Run: headless pygame with SDL's dummy video driver; simulated clock (each Clock.tick advances the game by its frame time, no real sleeping); random seed 0; keys injected as events and as key.get_pressed() state; mouse plan: one left click at the window centre at the start of phase 2, then a move to the lower-right quarter at the start of phase 3.
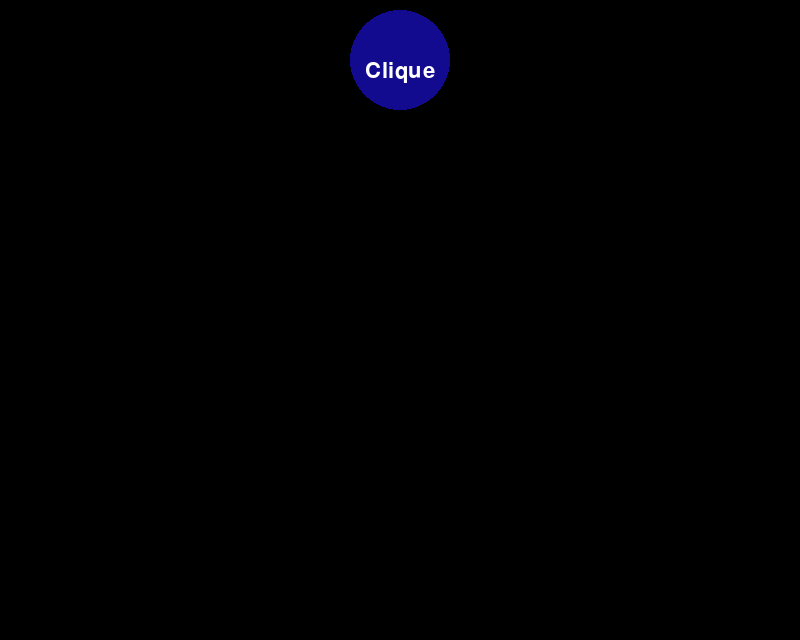
Frame 1 of 4 · flips 1–60 · no input
Frame 2 of 4 · flips 61–180 · clicked the window centre · tapped SPACE, RETURN · held RIGHT (→), D · screen unchanged from frame 1, image omitted
Frame 3 of 4 · flips 181–300 · moved the mouse to the lower-right quarter · held DOWN (↓), S · screen unchanged from frame 2, image omitted
Frame 4 of 4 · flips 301–420 · held LEFT (←), A, UP (↑), W · screen unchanged from frame 3, image omitted

The pygame program that drew these frames:

import pygame
import math
import random

pygame.init()
font = pygame.font.Font(None, 32)
largura_tela = 800
altura_tela = 640
tela = pygame.display.set_mode((largura_tela, altura_tela))

# cores
purple = (150, 70, 255)
azul = (18, 10, 143)
preto = (0, 0, 0)
branco = (255, 255, 255)

pygame.display.set_caption('Circle')


def draw_circle():
    pygame.draw.circle(tela, azul, (largura_tela/2, 60), 50)
    pygame.display.update()


def generate_random():
    return [random.randint(0, 750), random.randint(0, 590)]


def draw_quadrado(x, y):
    # tela.fill(preto)
    area = pygame.Rect(x, y, 50, 50)
    pygame.draw.rect(tela, branco, area)


def escreva():
    # definindo o texto
    text = font.render('Clique', True, branco)
    # copiando o texto para a superfície
    tela.blit(text, [largura_tela/2 - 35, 60])
    # atualizando a tela
    pygame.display.flip()


terminou = False
tela.fill(preto)
while not terminou:
    draw_circle()
    escreva()
    x = pygame.mouse.get_pos()[0]
    y = pygame.mouse.get_pos()[1]

    sqx = (x - largura_tela/2)**2
    sqy = (y - 60)**2

    for event in pygame.event.get():
        if event.type == pygame.QUIT:
            terminou = True
        if math.sqrt(sqx + sqy) < 100 and event.type == pygame.MOUSEBUTTONDOWN:
            larg, altu = generate_random()
            print([larg, altu])
            draw_quadrado(larg, altu)
    pygame.display.update()


pygame.display.quit()

pygame.quit()
